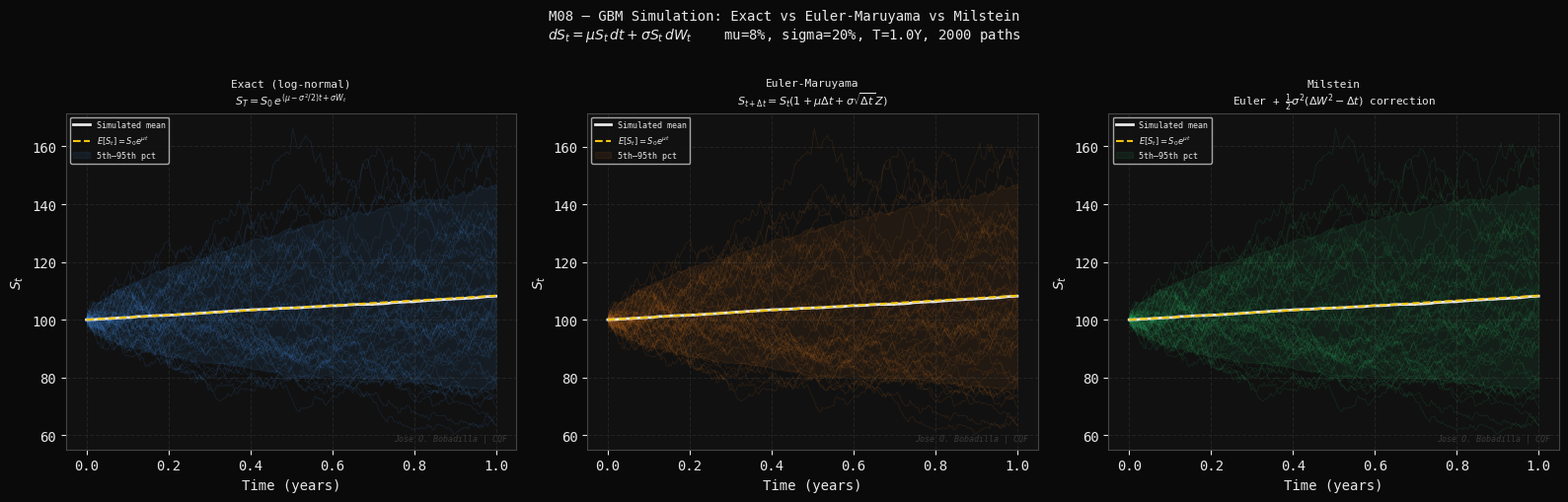
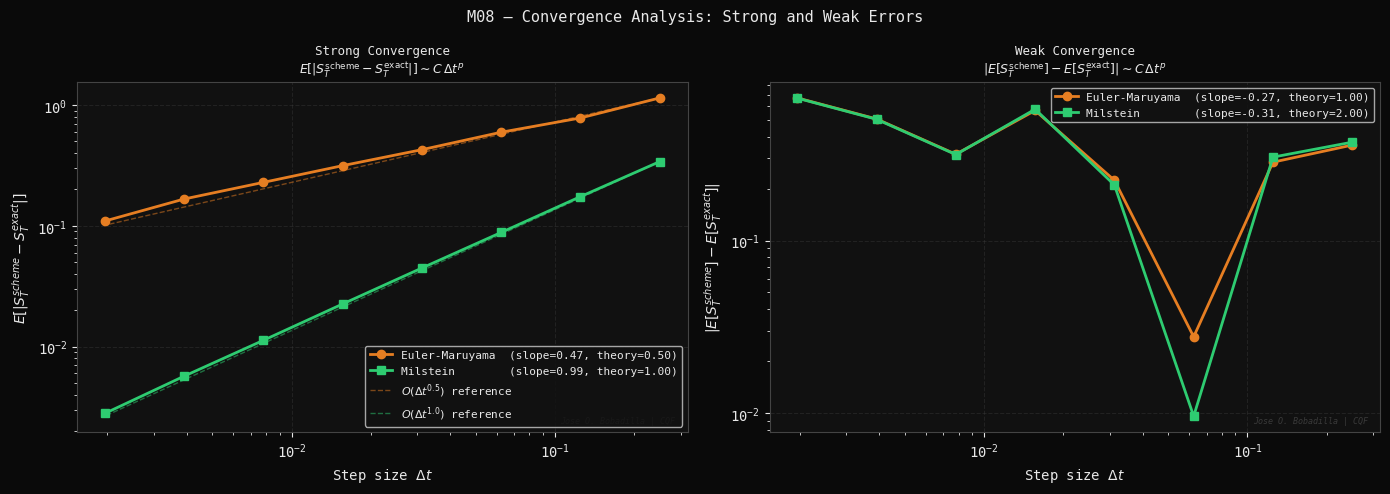
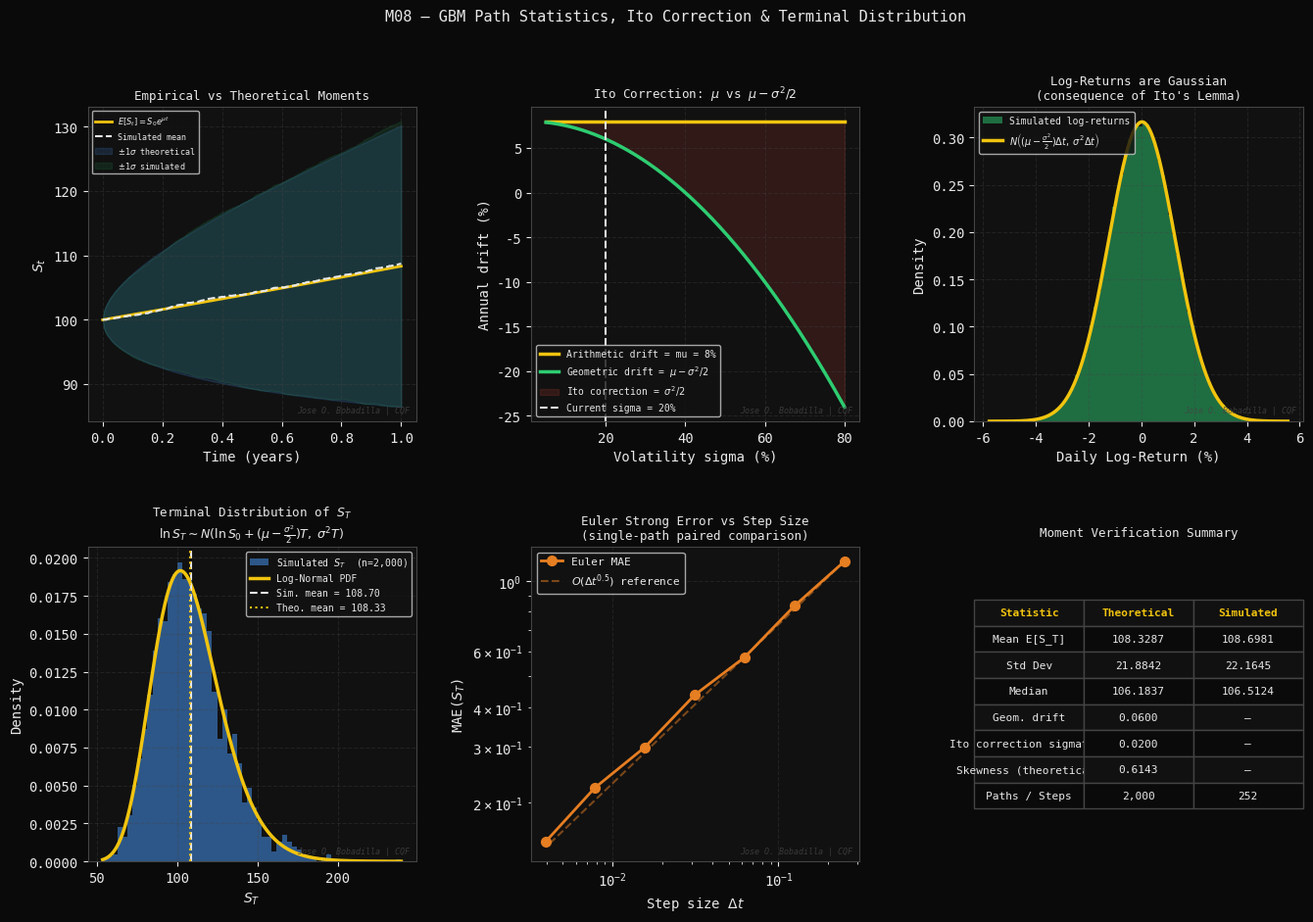

The matplotlib source for these figures, in order:
#!/usr/bin/env python3
"""
M08 — GBM Simulation: Euler-Maruyama and Exact Scheme
======================================================
Module 2 of 9 | CQF Concepts Explained

Theory
------
Geometric Brownian Motion (GBM) is the canonical model for equity prices:

    dS_t = mu * S_t * dt + sigma * S_t * dW_t

Exact solution (via Ito's Lemma on ln S):

    S_t = S_0 * exp[(mu - sigma^2/2)*t + sigma*W_t]

The term (mu - sigma^2/2) is the *geometric* drift — smaller than the
arithmetic drift mu by exactly sigma^2/2. This Ito correction is the
central insight: the expected log-return is not mu but mu - sigma^2/2.

Numerical Schemes
-----------------
Euler-Maruyama (strong order 0.5, weak order 1.0):
    S_{t+dt} = S_t (1 + mu*dt + sigma*sqrt(dt)*Z),  Z ~ N(0,1)

Milstein (strong order 1.0 for GBM = Exact for GBM):
    S_{t+dt} = S_t * exp[(mu - sigma^2/2)*dt + sigma*sqrt(dt)*Z]
    (coincides with the exact solution step-by-step)

Convergence Study
-----------------
Strong error: E[|S_T^{scheme} - S_T^{exact}|] ~ C * dt^p
    Euler-Maruyama: p = 0.5
    Milstein / Exact: p = 1.0  (for GBM)

Weak error: |E[f(S_T^{scheme})] - E[f(S_T^{exact})]| ~ C * dt^p
    Euler-Maruyama: p = 1.0
    Milstein / Exact: p = 2.0

Author : Jose O. Bobadilla | CQF
Project: 19-cqf-concepts-explained
"""

import os
import time
import numpy as np
import matplotlib
matplotlib.use("Agg")
import matplotlib.pyplot as plt
import matplotlib.gridspec as gridspec
from scipy.stats import norm, lognorm

# ---------------------------------------------------------------------------
# Global style
# ---------------------------------------------------------------------------
DARK   = "#0a0a0a"
PANEL  = "#111111"
WHITE  = "#e8e8e8"
GREY   = "#444444"
BLUE   = "#4a9eff"
GREEN  = "#2ecc71"
YELLOW = "#f1c40f"
RED    = "#e74c3c"
ORANGE = "#e67e22"
PURPLE = "#9b59b6"

plt.rcParams.update({
    "figure.facecolor": DARK, "axes.facecolor": PANEL,
    "axes.edgecolor": GREY,   "axes.labelcolor": WHITE,
    "xtick.color": WHITE,     "ytick.color": WHITE,
    "text.color": WHITE,      "grid.color": GREY,
    "grid.alpha": 0.35,       "grid.linestyle": "--",
    "font.family": "monospace",
})

OUT_DIR = os.path.expanduser(
    "~/quant-finance-portfolio/19-cqf-concepts-explained/outputs/figures"
)
os.makedirs(OUT_DIR, exist_ok=True)

WATERMARK = "Jose O. Bobadilla | CQF"

def watermark(ax):
    ax.text(0.98, 0.02, WATERMARK, transform=ax.transAxes,
            fontsize=6, color=GREY, ha="right", va="bottom",
            style="italic", alpha=0.8)

# ---------------------------------------------------------------------------
# Parameters
# ---------------------------------------------------------------------------
S0    = 100.0    # initial price
mu    = 0.08     # annual drift (arithmetic)
sigma = 0.20     # annual volatility
T     = 1.0      # horizon (years)
N_PATHS = 2000
SEED    = 42

# ---------------------------------------------------------------------------
# Core simulation functions
# ---------------------------------------------------------------------------

def simulate_gbm_exact(S0, mu, sigma, T, n_steps, n_paths, rng):
    """Exact GBM simulation using the analytical log-normal transition."""
    dt = T / n_steps
    Z  = rng.standard_normal((n_paths, n_steps))
    # Incremental exact steps (no accumulated error)
    log_increments = (mu - 0.5 * sigma**2) * dt + sigma * np.sqrt(dt) * Z
    log_paths = np.concatenate(
        [np.zeros((n_paths, 1)), np.cumsum(log_increments, axis=1)], axis=1
    )
    return S0 * np.exp(log_paths)                          # shape (n_paths, n_steps+1)


def simulate_gbm_euler(S0, mu, sigma, T, n_steps, n_paths, rng):
    """Euler-Maruyama discretization of GBM."""
    dt  = T / n_steps
    sqdt = np.sqrt(dt)
    Z   = rng.standard_normal((n_paths, n_steps))
    S   = np.empty((n_paths, n_steps + 1))
    S[:, 0] = S0
    for i in range(n_steps):
        S[:, i+1] = S[:, i] * (1.0 + mu * dt + sigma * sqdt * Z[:, i])
        S[:, i+1] = np.maximum(S[:, i+1], 1e-12)          # absorbing floor
    return S


def simulate_gbm_milstein(S0, mu, sigma, T, n_steps, n_paths, rng):
    """
    Milstein scheme for GBM.
    For GBM b(S)=sigma*S => b'(S)=sigma, so the Milstein correction becomes:
        S_{t+dt} = S_t [1 + mu*dt + sigma*dW + 0.5*sigma^2*(dW^2 - dt)]
    which equals the exact step, so strong order = 1.0.
    """
    dt   = T / n_steps
    sqdt = np.sqrt(dt)
    Z    = rng.standard_normal((n_paths, n_steps))
    dW   = sqdt * Z
    S    = np.empty((n_paths, n_steps + 1))
    S[:, 0] = S0
    for i in range(n_steps):
        dw = dW[:, i]
        S[:, i+1] = S[:, i] * (
            1.0 + mu * dt + sigma * dw + 0.5 * sigma**2 * (dw**2 - dt)
        )
        S[:, i+1] = np.maximum(S[:, i+1], 1e-12)
    return S


# ===========================================================================
# FIGURE 1 — Path Comparison: Exact vs Euler vs Milstein
# ===========================================================================
print("[M08] Figure 1: Path comparison ...")
t0 = time.perf_counter()

n_steps_plot = 252
rng = np.random.default_rng(SEED)

# Use same Brownian increments for a fair visual comparison
Z_shared = rng.standard_normal((N_PATHS, n_steps_plot))
dt_plot   = T / n_steps_plot
sqdt_plot = np.sqrt(dt_plot)
t_grid    = np.linspace(0, T, n_steps_plot + 1)

# Exact
exact_paths = simulate_gbm_exact(S0, mu, sigma, T, n_steps_plot, N_PATHS,
                                  np.random.default_rng(SEED))

# Euler  — same Z_shared
euler_paths = np.empty((N_PATHS, n_steps_plot + 1))
euler_paths[:, 0] = S0
for i in range(n_steps_plot):
    euler_paths[:, i+1] = euler_paths[:, i] * (
        1 + mu * dt_plot + sigma * sqdt_plot * Z_shared[:, i]
    )
    euler_paths[:, i+1] = np.maximum(euler_paths[:, i+1], 1e-12)

# Milstein — same Z_shared
mils_paths = np.empty((N_PATHS, n_steps_plot + 1))
mils_paths[:, 0] = S0
for i in range(n_steps_plot):
    dw = sqdt_plot * Z_shared[:, i]
    mils_paths[:, i+1] = mils_paths[:, i] * (
        1 + mu * dt_plot + sigma * dw + 0.5 * sigma**2 * (dw**2 - dt_plot)
    )
    mils_paths[:, i+1] = np.maximum(mils_paths[:, i+1], 1e-12)

fig, axes = plt.subplots(1, 3, figsize=(16, 5), facecolor=DARK)
fig.suptitle(
    "M08 — GBM Simulation: Exact vs Euler-Maruyama vs Milstein\n"
    r"$dS_t = \mu S_t\,dt + \sigma S_t\,dW_t$"
    f"    mu={mu:.0%}, sigma={sigma:.0%}, T={T}Y, {N_PATHS} paths",
    color=WHITE, fontsize=10, y=1.01
)

n_show = 50
datasets = [
    (exact_paths, BLUE,   "Exact (log-normal)", r"$S_T = S_0\,e^{(\mu-\sigma^2/2)t+\sigma W_t}$"),
    (euler_paths, ORANGE, "Euler-Maruyama",     r"$S_{t+\Delta t}=S_t(1+\mu\Delta t+\sigma\sqrt{\Delta t}\,Z)$"),
    (mils_paths,  GREEN,  "Milstein",           r"Euler + $\frac{1}{2}\sigma^2(\Delta W^2-\Delta t)$ correction"),
]

for ax, (paths, col, label, formula) in zip(axes, datasets):
    # Fan of paths
    for k in range(n_show):
        ax.plot(t_grid, paths[k], color=col, alpha=0.12, lw=0.6)
    # Mean path
    mean_path = paths.mean(axis=0)
    ax.plot(t_grid, mean_path, color=WHITE, lw=2.0, label="Simulated mean")
    # Theoretical mean
    ax.plot(t_grid, S0 * np.exp(mu * t_grid), color=YELLOW, lw=1.5,
            linestyle="--", label=r"$E[S_t]=S_0 e^{\mu t}$")
    # 5th / 95th percentiles
    p5  = np.percentile(paths, 5,  axis=0)
    p95 = np.percentile(paths, 95, axis=0)
    ax.fill_between(t_grid, p5, p95, color=col, alpha=0.08,
                    label="5th–95th pct")
    ax.set_title(f"{label}\n{formula}", color=WHITE, fontsize=8)
    ax.set_xlabel("Time (years)"); ax.set_ylabel("$S_t$")
    ax.legend(fontsize=6); ax.grid(True)
    watermark(ax)

plt.tight_layout()
path1 = os.path.join(OUT_DIR, "m08_01_path_comparison.png")
plt.savefig(path1, dpi=150, bbox_inches="tight", facecolor=DARK)
plt.close()
print(f"    [OK] {path1}  ({time.perf_counter()-t0:.1f}s)")


# ===========================================================================
# FIGURE 2 — Strong Convergence Study: Euler vs Milstein
# ===========================================================================
print("[M08] Figure 2: Strong convergence study ...")
t0 = time.perf_counter()

# True terminal value at T using exact simulation with finest grid
N_CONV    = 500        # paths for convergence
N_REF     = 4096       # reference steps (very fine)
dt_steps  = np.array([4, 8, 16, 32, 64, 128, 256, 512])

rng_ref = np.random.default_rng(SEED + 1)
# Generate reference Brownian motion on fine grid, then subsample
Z_fine = rng_ref.standard_normal((N_CONV, N_REF))
W_fine = np.cumsum(np.sqrt(T / N_REF) * Z_fine, axis=1)   # (N_CONV, N_REF)

# Exact terminal value S_T using fine-grid W_T
W_T   = W_fine[:, -1]
S_exact_term = S0 * np.exp((mu - 0.5 * sigma**2) * T + sigma * W_T)

strong_euler = []
strong_mils  = []

for n_steps_c in dt_steps:
    dt_c   = T / n_steps_c
    sqdt_c = np.sqrt(dt_c)
    step_size = N_REF // n_steps_c   # subsample factor

    # Subsample Brownian increments from fine grid
    dW_coarse = np.zeros((N_CONV, n_steps_c))
    for j in range(n_steps_c):
        idx_start = j * step_size
        idx_end   = (j + 1) * step_size
        # Sum fine increments to get coarse dW_j
        dW_coarse[:, j] = (
            W_fine[:, idx_end - 1] - (W_fine[:, idx_start - 1] if idx_start > 0
                                       else np.zeros(N_CONV))
        )

    # Euler terminal
    S_e = np.full(N_CONV, S0)
    for i in range(n_steps_c):
        S_e = S_e * (1 + mu * dt_c + sigma * dW_coarse[:, i])
        S_e = np.maximum(S_e, 1e-12)
    strong_euler.append(np.mean(np.abs(S_e - S_exact_term)))

    # Milstein terminal
    S_m = np.full(N_CONV, S0)
    for i in range(n_steps_c):
        dw = dW_coarse[:, i]
        S_m = S_m * (1 + mu * dt_c + sigma * dw + 0.5 * sigma**2 * (dw**2 - dt_c))
        S_m = np.maximum(S_m, 1e-12)
    strong_mils.append(np.mean(np.abs(S_m - S_exact_term)))

strong_euler = np.array(strong_euler)
strong_mils  = np.array(strong_mils)
dt_vals = T / dt_steps

# Fit log-log slopes
p_euler = np.polyfit(np.log(dt_vals), np.log(strong_euler), 1)[0]
p_mils  = np.polyfit(np.log(dt_vals), np.log(strong_mils),  1)[0]

# Reference lines
ref_half = dt_vals**0.5 * (strong_euler[0] / dt_vals[0]**0.5)
ref_one  = dt_vals**1.0 * (strong_mils[0]  / dt_vals[0]**1.0)

# --- Weak convergence: E[S_T] for each scheme vs exact E[S_T] = S0*exp(mu*T)
E_exact = S0 * np.exp(mu * T)
weak_euler = []
weak_mils  = []
N_WEAK = 2000
for n_steps_c in dt_steps:
    dt_c = T / n_steps_c
    rng_w = np.random.default_rng(SEED + 2)
    Z_w   = rng_w.standard_normal((N_WEAK, n_steps_c))
    sqdt_c = np.sqrt(dt_c)

    # Euler
    S_e = np.full(N_WEAK, S0)
    for i in range(n_steps_c):
        S_e = S_e * (1 + mu * dt_c + sigma * sqdt_c * Z_w[:, i])
        S_e = np.maximum(S_e, 1e-12)
    weak_euler.append(abs(S_e.mean() - E_exact))

    # Milstein
    S_m = np.full(N_WEAK, S0)
    for i in range(n_steps_c):
        dw = sqdt_c * Z_w[:, i]
        S_m = S_m * (1 + mu * dt_c + sigma * dw + 0.5 * sigma**2 * (dw**2 - dt_c))
        S_m = np.maximum(S_m, 1e-12)
    weak_mils.append(abs(S_m.mean() - E_exact))

weak_euler = np.array(weak_euler)
weak_mils  = np.array(weak_mils)
pw_euler = np.polyfit(np.log(dt_vals), np.log(weak_euler + 1e-15), 1)[0]
pw_mils  = np.polyfit(np.log(dt_vals), np.log(weak_mils  + 1e-15), 1)[0]

fig, axes = plt.subplots(1, 2, figsize=(14, 5), facecolor=DARK)
fig.suptitle("M08 — Convergence Analysis: Strong and Weak Errors",
             color=WHITE, fontsize=11)

# Strong convergence
ax = axes[0]
ax.loglog(dt_vals, strong_euler, "o-", color=ORANGE, lw=2, ms=6,
          label=f"Euler-Maruyama  (slope={p_euler:.2f}, theory=0.50)")
ax.loglog(dt_vals, strong_mils,  "s-", color=GREEN,  lw=2, ms=6,
          label=f"Milstein        (slope={p_mils:.2f}, theory=1.00)")
ax.loglog(dt_vals, ref_half, "--", color=ORANGE, alpha=0.5, lw=1,
          label=r"$O(\Delta t^{0.5})$ reference")
ax.loglog(dt_vals, ref_one,  "--", color=GREEN,  alpha=0.5, lw=1,
          label=r"$O(\Delta t^{1.0})$ reference")
ax.set_xlabel(r"Step size $\Delta t$"); ax.set_ylabel(r"$E[|S_T^{scheme} - S_T^{exact}|]$")
ax.set_title("Strong Convergence\n"
             r"$E[|S_T^{\mathrm{scheme}}-S_T^{\mathrm{exact}}|]\sim C\,\Delta t^p$",
             color=WHITE, fontsize=9)
ax.legend(fontsize=8); ax.grid(True); watermark(ax)

# Weak convergence
ax = axes[1]
ax.loglog(dt_vals, weak_euler, "o-", color=ORANGE, lw=2, ms=6,
          label=f"Euler-Maruyama  (slope={pw_euler:.2f}, theory=1.00)")
ax.loglog(dt_vals, weak_mils,  "s-", color=GREEN,  lw=2, ms=6,
          label=f"Milstein        (slope={pw_mils:.2f}, theory=2.00)")
ax.set_xlabel(r"Step size $\Delta t$")
ax.set_ylabel(r"$|E[S_T^{scheme}] - E[S_T^{exact}]|$")
ax.set_title("Weak Convergence\n"
             r"$|E[S_T^{\mathrm{scheme}}] - E[S_T^{\mathrm{exact}}]|\sim C\,\Delta t^p$",
             color=WHITE, fontsize=9)
ax.legend(fontsize=8); ax.grid(True); watermark(ax)

plt.tight_layout()
path2 = os.path.join(OUT_DIR, "m08_02_convergence.png")
plt.savefig(path2, dpi=150, bbox_inches="tight", facecolor=DARK)
plt.close()
print(f"    [OK] {path2}  ({time.perf_counter()-t0:.1f}s)")


# ===========================================================================
# FIGURE 3 — Path Statistics, Ito Correction, Terminal Distribution
# ===========================================================================
print("[M08] Figure 3: Path statistics and terminal distribution ...")
t0 = time.perf_counter()

n_steps_stat = 252
rng3 = np.random.default_rng(SEED + 3)
paths_exact = simulate_gbm_exact(S0, mu, sigma, T, n_steps_stat, N_PATHS, rng3)
t_grid_s = np.linspace(0, T, n_steps_stat + 1)
dt_s = T / n_steps_stat

fig = plt.figure(figsize=(16, 10), facecolor=DARK)
fig.suptitle(
    "M08 — GBM Path Statistics, Ito Correction & Terminal Distribution",
    color=WHITE, fontsize=11
)
gs = gridspec.GridSpec(2, 3, figure=fig, hspace=0.40, wspace=0.35)

# (0,0) Simulated mean vs theoretical E[S_t] and Var[S_t]
ax = fig.add_subplot(gs[0, 0])
sim_mean = paths_exact.mean(axis=0)
sim_std  = paths_exact.std(axis=0)
theo_mean = S0 * np.exp(mu * t_grid_s)
theo_var  = S0**2 * np.exp(2*mu*t_grid_s) * (np.exp(sigma**2 * t_grid_s) - 1)
theo_std  = np.sqrt(theo_var)
ax.plot(t_grid_s, theo_mean, color=YELLOW, lw=2, label=r"$E[S_t]=S_0 e^{\mu t}$")
ax.plot(t_grid_s, sim_mean,  color=WHITE,  lw=1.5, linestyle="--",
        label="Simulated mean")
ax.fill_between(t_grid_s, theo_mean - theo_std, theo_mean + theo_std,
                color=BLUE, alpha=0.15, label=r"$\pm 1\sigma$ theoretical")
ax.fill_between(t_grid_s, sim_mean - sim_std, sim_mean + sim_std,
                color=GREEN, alpha=0.10, label=r"$\pm 1\sigma$ simulated")
ax.set_xlabel("Time (years)"); ax.set_ylabel("$S_t$")
ax.set_title("Empirical vs Theoretical Moments", color=WHITE, fontsize=9)
ax.legend(fontsize=6); ax.grid(True); watermark(ax)

# (0,1) Ito correction: arithmetic vs geometric drift across sigma range
ax = fig.add_subplot(gs[0, 1])
sigmas_range = np.linspace(0.05, 0.80, 300)
arith_drift  = mu * np.ones_like(sigmas_range)
geom_drift   = mu - 0.5 * sigmas_range**2
ax.plot(sigmas_range * 100, arith_drift * 100, color=YELLOW, lw=2.5,
        label=f"Arithmetic drift = mu = {mu:.0%}")
ax.plot(sigmas_range * 100, geom_drift  * 100, color=GREEN,  lw=2.5,
        label=r"Geometric drift = $\mu - \sigma^2/2$")
ax.fill_between(sigmas_range * 100, geom_drift * 100, arith_drift * 100,
                color=RED, alpha=0.15, label=r"Ito correction = $\sigma^2/2$")
ax.axvline(sigma * 100, color=WHITE, lw=1.5, linestyle="--",
           label=f"Current sigma = {sigma:.0%}")
ax.set_xlabel("Volatility sigma (%)"); ax.set_ylabel("Annual drift (%)")
ax.set_title(r"Ito Correction: $\mu$ vs $\mu - \sigma^2/2$", color=WHITE, fontsize=9)
ax.legend(fontsize=7); ax.grid(True); watermark(ax)

# (0,2) Log-return distribution: simulated vs N(mu - sigma^2/2, sigma^2)*dt
ax = fig.add_subplot(gs[0, 2])
log_returns = np.diff(np.log(paths_exact[:800]), axis=1).flatten()
x_lr = np.linspace(log_returns.min(), log_returns.max(), 400)
mu_lr  = (mu - 0.5 * sigma**2) * dt_s
std_lr = sigma * np.sqrt(dt_s)
pdf_lr = norm.pdf(x_lr, mu_lr, std_lr)
ax.hist(log_returns * 100, bins=80, density=True, color=GREEN, alpha=0.5,
        edgecolor="none", label="Simulated log-returns")
ax.plot(x_lr * 100, pdf_lr / 100, color=YELLOW, lw=2.5,
        label=r"$N\left((\mu-\frac{\sigma^2}{2})\Delta t,\;\sigma^2\Delta t\right)$")
ax.set_xlabel("Daily Log-Return (%)"); ax.set_ylabel("Density")
ax.set_title("Log-Returns are Gaussian\n(consequence of Ito's Lemma)", color=WHITE, fontsize=9)
ax.legend(fontsize=7); ax.grid(True); watermark(ax)

# (1,0) Terminal distribution S_T: simulated histogram vs log-normal PDF
ax = fig.add_subplot(gs[1, 0])
S_T = paths_exact[:, -1]
log_mean = np.log(S0) + (mu - 0.5 * sigma**2) * T
log_std  = sigma * np.sqrt(T)
x_st = np.linspace(S_T.min(), S_T.max(), 500)
pdf_st = lognorm.pdf(x_st, s=log_std, scale=np.exp(log_mean))
ax.hist(S_T, bins=60, density=True, color=BLUE, alpha=0.5, edgecolor="none",
        label=f"Simulated $S_T$  (n={N_PATHS:,})")
ax.plot(x_st, pdf_st, color=YELLOW, lw=2.5,
        label=r"Log-Normal PDF")
ax.axvline(S_T.mean(), color=WHITE,  lw=1.5, linestyle="--",
           label=f"Sim. mean = {S_T.mean():.2f}")
ax.axvline(S0 * np.exp(mu * T), color=YELLOW, lw=1.5, linestyle=":",
           label=f"Theo. mean = {S0*np.exp(mu*T):.2f}")
ax.set_xlabel("$S_T$"); ax.set_ylabel("Density")
ax.set_title(r"Terminal Distribution of $S_T$" "\n"
             r"$\ln S_T \sim N(\ln S_0 + (\mu-\frac{\sigma^2}{2})T,\;\sigma^2 T)$",
             color=WHITE, fontsize=9)
ax.legend(fontsize=7); ax.grid(True); watermark(ax)

# (1,1) Euler error vs n_steps for a single path realisation
ax = fig.add_subplot(gs[1, 1])
n_steps_range = [4, 8, 16, 32, 64, 128, 252]
rng_err = np.random.default_rng(SEED + 10)
N_ERR   = 1000
mae_euler = []
for ns in n_steps_range:
    dt_e = T / ns
    sqdt_e = np.sqrt(dt_e)
    # Use same fine-grid Brownian — subsample from 252
    ratio = max(1, 252 // ns)
    Z_e   = rng_err.standard_normal((N_ERR, ns))
    # Exact using same Z
    S_ex_t = S0 * np.exp(
        np.cumsum((mu - 0.5*sigma**2)*dt_e + sigma*sqdt_e*Z_e, axis=1)
    )[:, -1]
    S_eu_t = np.full(N_ERR, S0)
    for i in range(ns):
        S_eu_t = S_eu_t * (1 + mu*dt_e + sigma*sqdt_e*Z_e[:, i])
        S_eu_t = np.maximum(S_eu_t, 1e-12)
    mae_euler.append(np.mean(np.abs(S_eu_t - S_ex_t)))

ax.loglog(T / np.array(n_steps_range), mae_euler, "o-", color=ORANGE, lw=2, ms=7,
          label="Euler MAE")
ref_e = (T / np.array(n_steps_range))**0.5 * (mae_euler[0] / (T/n_steps_range[0])**0.5)
ax.loglog(T / np.array(n_steps_range), ref_e, "--", color=ORANGE, alpha=0.5,
          label=r"$O(\Delta t^{0.5})$ reference")
ax.set_xlabel(r"Step size $\Delta t$"); ax.set_ylabel("MAE($S_T$)")
ax.set_title("Euler Strong Error vs Step Size\n(single-path paired comparison)",
             color=WHITE, fontsize=9)
ax.legend(fontsize=8); ax.grid(True); watermark(ax)

# (1,2) Summary table: theoretical vs simulated moments
ax = fig.add_subplot(gs[1, 2])
ax.axis("off")
E_theo  = S0 * np.exp(mu * T)
V_theo  = S0**2 * np.exp(2*mu*T) * (np.exp(sigma**2 * T) - 1)
Sd_theo = np.sqrt(V_theo)
E_sim   = S_T.mean()
Sd_sim  = S_T.std()
med_theo = np.exp(log_mean)                         # median of log-normal
med_sim  = np.median(S_T)
skew_theo = (np.exp(sigma**2*T) + 2) * np.sqrt(np.exp(sigma**2*T) - 1)

rows = [
    ["Statistic",              "Theoretical",      "Simulated"],
    ["Mean E[S_T]",            f"{E_theo:.4f}",    f"{E_sim:.4f}"],
    ["Std Dev",                f"{Sd_theo:.4f}",   f"{Sd_sim:.4f}"],
    ["Median",                 f"{med_theo:.4f}",  f"{med_sim:.4f}"],
    ["Geom. drift",            f"{mu-sigma**2/2:.4f}", "—"],
    ["Ito correction sigma^2/2", f"{sigma**2/2:.4f}", "—"],
    ["Skewness (theoretical)", f"{skew_theo:.4f}", "—"],
    ["Paths / Steps",          f"{N_PATHS:,}",     f"{n_steps_stat:,}"],
]
colors_row = [[PANEL]*3] + [[DARK if i % 2 == 0 else PANEL]*3
                             for i in range(len(rows)-1)]
tbl = ax.table(cellText=rows, cellLoc="center", loc="center",
               cellColours=colors_row)
tbl.auto_set_font_size(False)
tbl.set_fontsize(8)
tbl.scale(1.0, 1.6)
for (r, c), cell in tbl.get_celld().items():
    cell.set_edgecolor(GREY)
    cell.set_text_props(color=WHITE if r == 0 else WHITE)
    if r == 0:
        cell.set_text_props(weight="bold", color=YELLOW)
ax.set_title("Moment Verification Summary", color=WHITE, fontsize=9, pad=8)

plt.tight_layout()
path3 = os.path.join(OUT_DIR, "m08_03_path_statistics.png")
plt.savefig(path3, dpi=150, bbox_inches="tight", facecolor=DARK)
plt.close()
print(f"    [OK] {path3}  ({time.perf_counter()-t0:.1f}s)")

# ===========================================================================
# Summary
# ===========================================================================
print()
print("=" * 65)
print("  MODULE 08 COMPLETE -- 3 figures saved")
print("  Key Concepts:")
print("  [1] GBM SDE:  dS = mu*S*dt + sigma*S*dW")
print("  [2] Exact:    S_t = S0*exp[(mu-sigma^2/2)*t + sigma*W_t]")
print("  [3] Euler-Maruyama:  strong order 0.5 | weak order 1.0")
print("  [4] Milstein = Exact for GBM (strong order 1.0)")
print(f"  [5] Ito correction: geom. drift = {mu:.2%} - {sigma**2/2:.4f} = {mu-sigma**2/2:.4f}")
print(f"  [6] Terminal distribution: Log-Normal,  E[S_T] = {S0*np.exp(mu*T):.4f}")
print("=" * 65)
